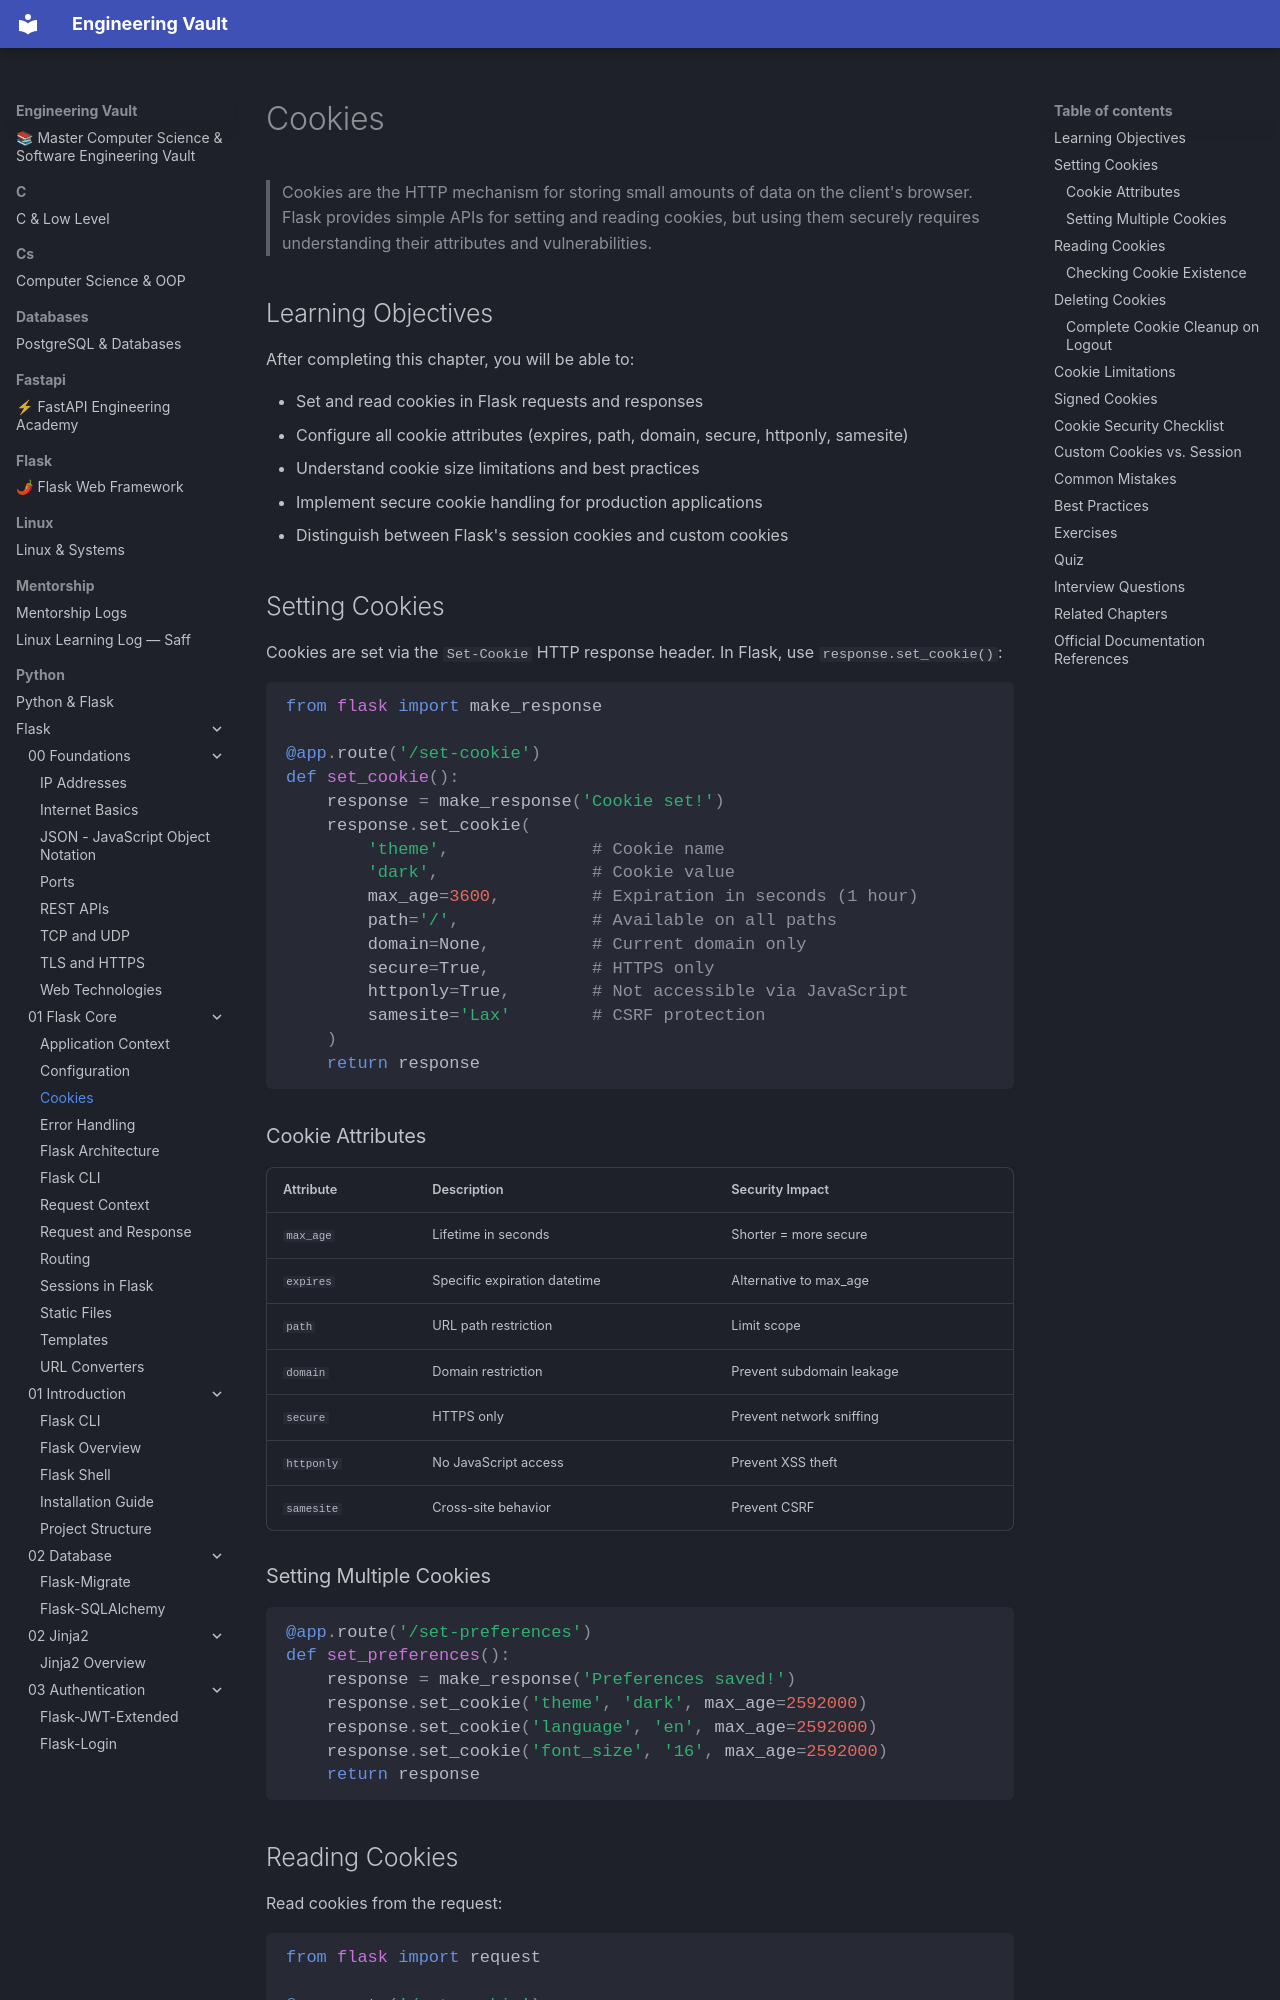

repository: Saff9/engineering-vault · page: python/Flask/01-Flask-Core/Cookies/index.html · generator: mkdocs

---
title: Cookies
description: Managing HTTP cookies in Flask — setting, reading, and securing cookies
chapter: 01-Flask-Core
tags:
  - cookies
  - http
  - session
  - security
  - core
difficulty: Beginner
prerequisites:
  - [[01-Flask-Core/Sessions]]
---

# Cookies

> Cookies are the HTTP mechanism for storing small amounts of data on the client's browser. Flask provides simple APIs for setting and reading cookies, but using them securely requires understanding their attributes and vulnerabilities.

## Learning Objectives

After completing this chapter, you will be able to:

- Set and read cookies in Flask requests and responses
- Configure all cookie attributes (expires, path, domain, secure, httponly, samesite)
- Understand cookie size limitations and best practices
- Implement secure cookie handling for production applications
- Distinguish between Flask's session cookies and custom cookies

## Setting Cookies

Cookies are set via the `Set-Cookie` HTTP response header. In Flask, use `response.set_cookie()`:

```python
from flask import make_response

@app.route('/set-cookie')
def set_cookie():
    response = make_response('Cookie set!')
    response.set_cookie(
        'theme',              # Cookie name
        'dark',               # Cookie value
        max_age=3600,         # Expiration in seconds (1 hour)
        path='/',             # Available on all paths
        domain=None,          # Current domain only
        secure=True,          # HTTPS only
        httponly=True,        # Not accessible via JavaScript
        samesite='Lax'        # CSRF protection
    )
    return response
```

### Cookie Attributes

| Attribute | Description | Security Impact |
|-----------|-------------|-----------------|
| `max_age` | Lifetime in seconds | Shorter = more secure |
| `expires` | Specific expiration datetime | Alternative to max_age |
| `path` | URL path restriction | Limit scope |
| `domain` | Domain restriction | Prevent subdomain leakage |
| `secure` | HTTPS only | Prevent network sniffing |
| `httponly` | No JavaScript access | Prevent XSS theft |
| `samesite` | Cross-site behavior | Prevent CSRF |
